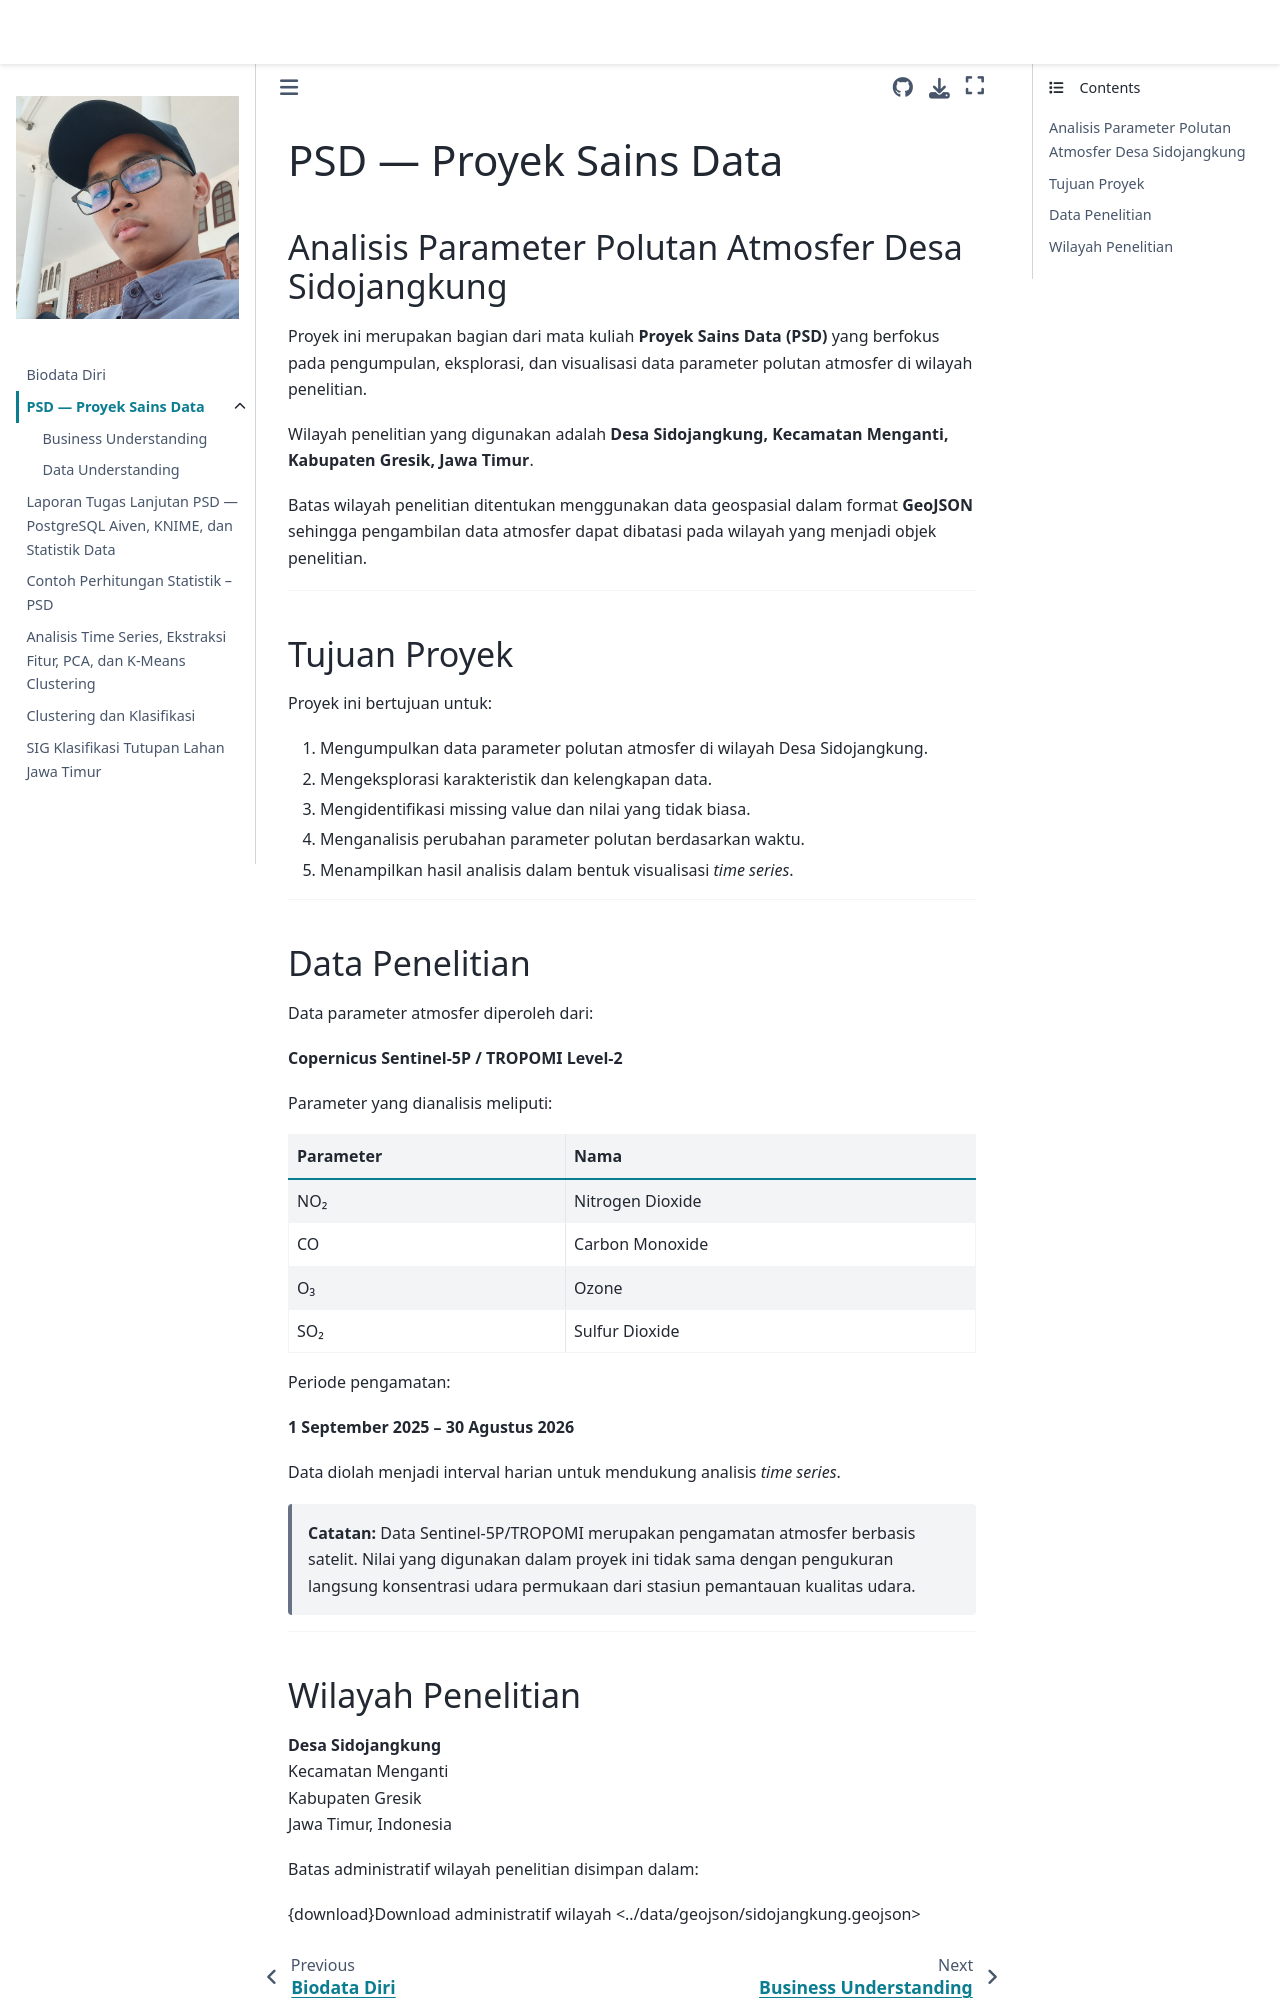

repository: GREED2308/PSD · page: atmosfer.html · generator: jekyll

# PSD — Proyek Sains Data

## Analisis Parameter Polutan Atmosfer Desa Sidojangkung

Proyek ini merupakan bagian dari mata kuliah **Proyek Sains Data (PSD)** yang berfokus pada pengumpulan, eksplorasi, dan visualisasi data parameter polutan atmosfer di wilayah penelitian.

Wilayah penelitian yang digunakan adalah **Desa Sidojangkung, Kecamatan Menganti, Kabupaten Gresik, Jawa Timur**.

Batas wilayah penelitian ditentukan menggunakan data geospasial dalam format **GeoJSON** sehingga pengambilan data atmosfer dapat dibatasi pada wilayah yang menjadi objek penelitian.

---

## Tujuan Proyek

Proyek ini bertujuan untuk:

1. Mengumpulkan data parameter polutan atmosfer di wilayah Desa Sidojangkung.
2. Mengeksplorasi karakteristik dan kelengkapan data.
3. Mengidentifikasi missing value dan nilai yang tidak biasa.
4. Menganalisis perubahan parameter polutan berdasarkan waktu.
5. Menampilkan hasil analisis dalam bentuk visualisasi *time series*.

---

## Data Penelitian

Data parameter atmosfer diperoleh dari:

**Copernicus Sentinel-5P / TROPOMI Level-2**

Parameter yang dianalisis meliputi:

| Parameter | Nama |
|---|---|
| NO₂ | Nitrogen Dioxide |
| CO | Carbon Monoxide |
| O₃ | Ozone |
| SO₂ | Sulfur Dioxide |

Periode pengamatan:

**1 September 2025 – 30 Agustus 2026**

Data diolah menjadi interval harian untuk mendukung analisis *time series*.

> **Catatan:** Data Sentinel-5P/TROPOMI merupakan pengamatan atmosfer berbasis satelit. Nilai yang digunakan dalam proyek ini tidak sama dengan pengukuran langsung konsentrasi udara permukaan dari stasiun pemantauan kualitas udara.

---
